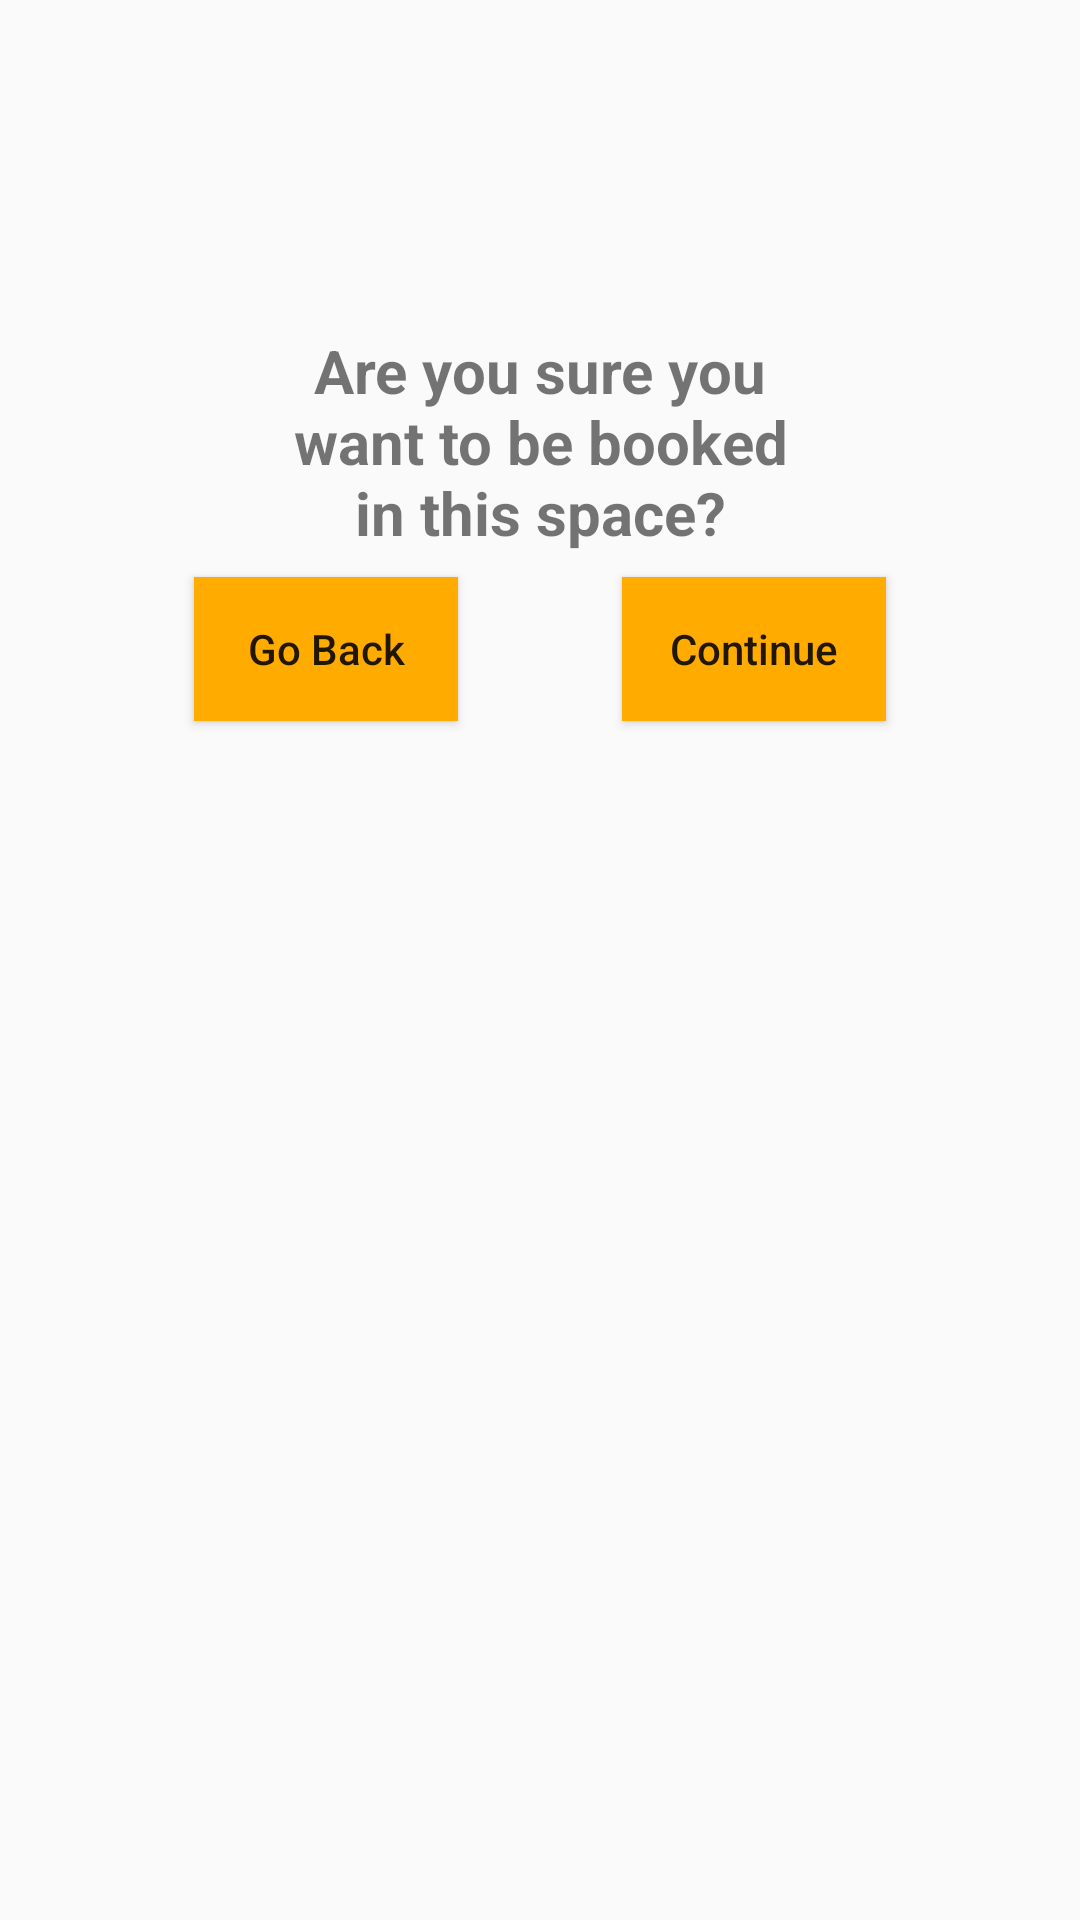

Android layout source for this screen:
<!-- AndroidManifest.xml: application theme AppTheme -->
<!-- res/layout/confirmation_layout.xml -->
<?xml version="1.0" encoding="utf-8"?>
<android.support.constraint.ConstraintLayout
    xmlns:android="http://schemas.android.com/apk/res/android"
    xmlns:app="http://schemas.android.com/apk/res-auto"
    xmlns:tools="http://schemas.android.com/tools"
    android:layout_width="300dp"
    android:padding="10dp"
    android:layout_height="wrap_content">

    <ImageView
        android:id="@+id/devHubLogo"
        android:layout_width="150dp"
        android:layout_height="100dp"
        android:layout_marginEnd="8dp"
        android:layout_marginStart="8dp"
        android:src="@drawable/devlogo"
        app:layout_constraintEnd_toEndOf="parent"
        app:layout_constraintStart_toStartOf="parent"
        app:layout_constraintTop_toTopOf="parent" />

    <TextView
        android:id="@+id/confirmationTextView"
        android:layout_width="180dp"
        android:layout_height="wrap_content"
        android:layout_marginEnd="8dp"
        android:layout_marginStart="8dp"
        android:gravity="center"
        android:text="@string/confirmation_text"
        android:textAlignment="center"
        android:textSize="20sp"
        android:textStyle="bold"
        app:layout_constraintEnd_toEndOf="parent"
        app:layout_constraintStart_toStartOf="parent"
        app:layout_constraintTop_toBottomOf="@id/devHubLogo" />

    <Button
        android:id="@+id/backButton"
        android:layout_width="wrap_content"
        android:layout_height="wrap_content"
        android:background="@color/colorPrimary"
        android:layout_marginEnd="8dp"
        android:layout_marginStart="8dp"
        android:layout_marginTop="8dp"
        android:text="Go Back"
        android:textAllCaps="false"
        app:layout_constraintEnd_toStartOf="@+id/continueButton"
        app:layout_constraintStart_toStartOf="parent"
        app:layout_constraintTop_toBottomOf="@+id/confirmationTextView" />

    <Button
        android:id="@+id/continueButton"
        android:layout_width="wrap_content"
        android:layout_height="wrap_content"
        android:background="@color/colorPrimary"
        android:layout_marginEnd="8dp"
        android:layout_marginTop="8dp"
        android:text="Continue"
        android:textAllCaps="false"
        app:layout_constraintEnd_toEndOf="parent"
        app:layout_constraintStart_toEndOf="@id/backButton"
        app:layout_constraintTop_toBottomOf="@+id/confirmationTextView" />
</android.support.constraint.ConstraintLayout>
<!-- resources referenced by this layout -->
<resources>
  <color name="colorPrimary">#ffab00</color>
  <string name="confirmation_text">Are you sure you want to be booked in this space?</string>
  <style name="AppTheme" parent="Theme.AppCompat.Light.DarkActionBar">
          
          <item name="colorPrimary">@color/colorPrimary</item>
          <item name="colorPrimaryDark">@color/colorPrimaryDark</item>
          <item name="colorAccent">@color/colorAccent</item>
      </style>
  <color name="colorPrimaryDark">#c67c00</color>
  <color name="colorAccent">#000000</color>
      //added colors
</resources>
